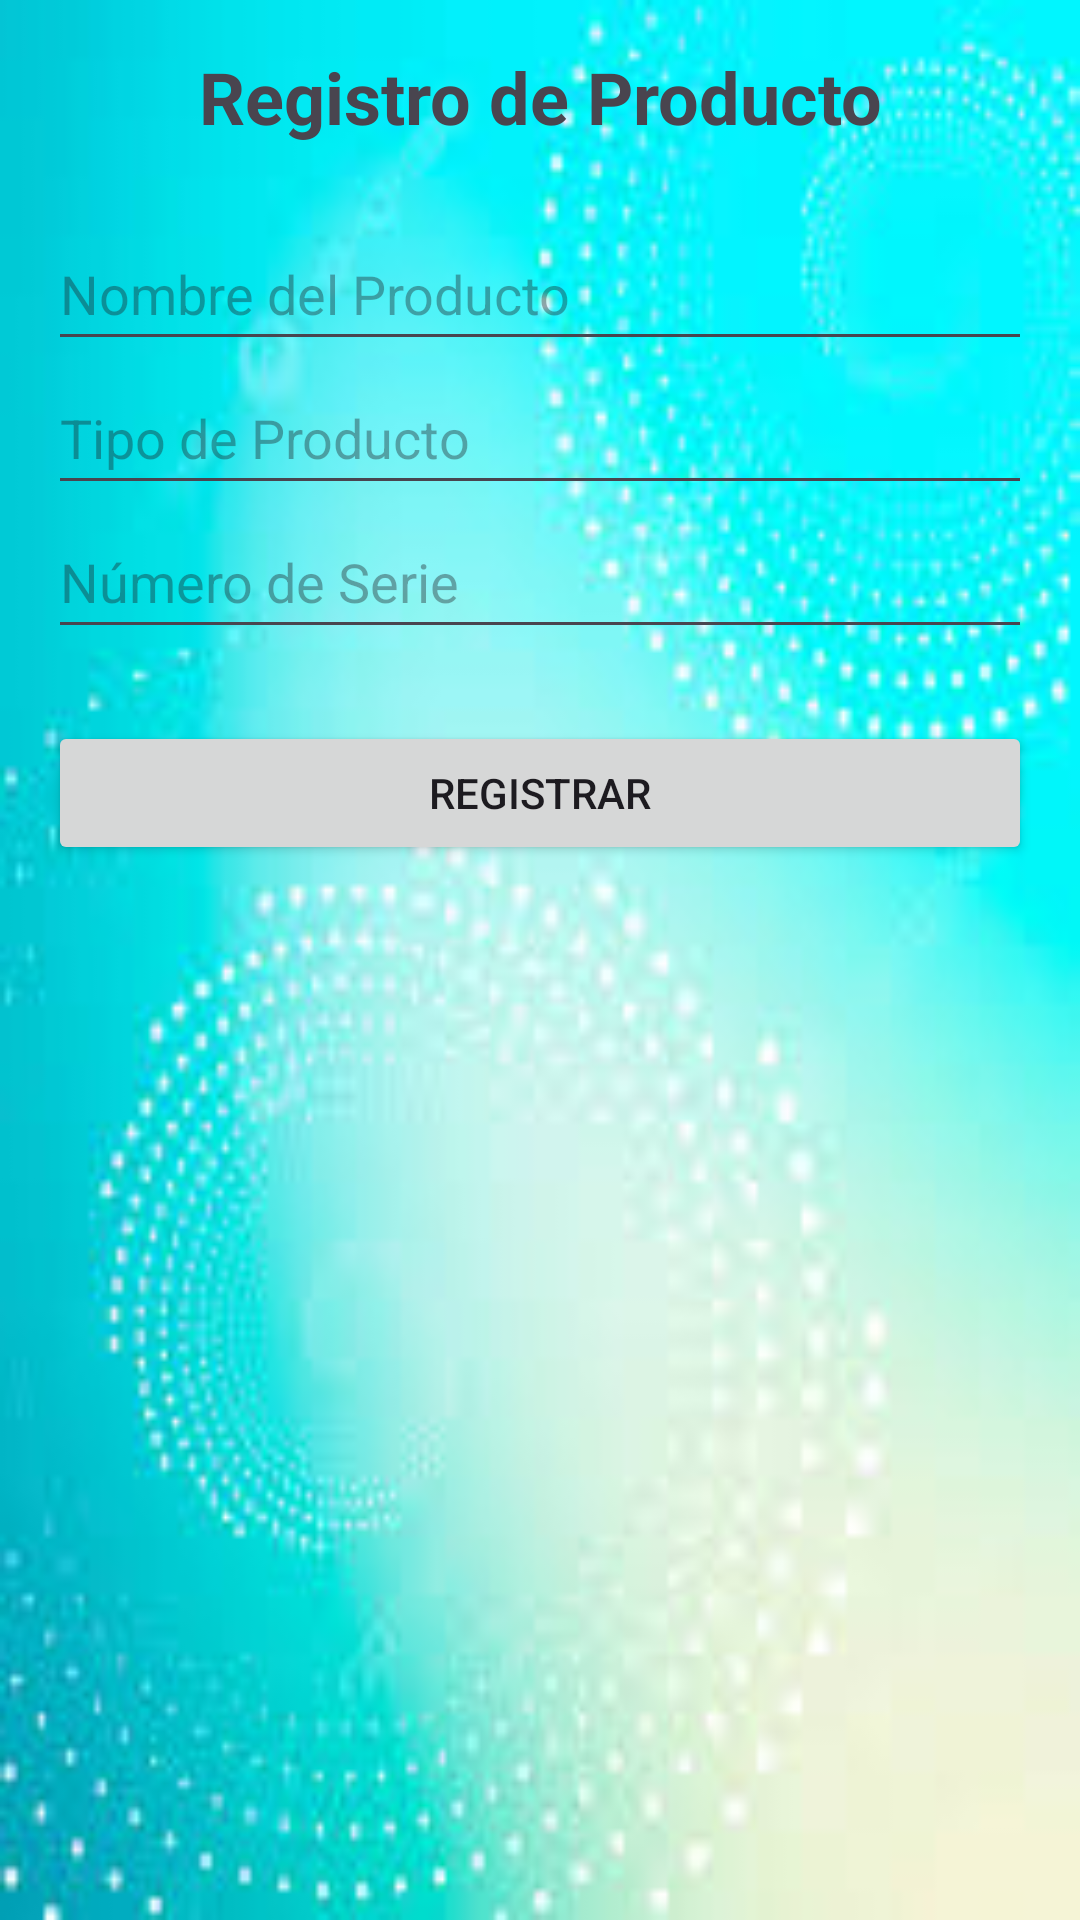

Here is an Android app screen rendered from its layout file. Give the layout XML and the strings, colors and styles it references.
<!-- AndroidManifest.xml: application theme Theme.AppSanLuisgonzaga -->
<!-- res/layout/registro.xml -->
<?xml version="1.0" encoding="utf-8"?>
<ScrollView xmlns:android="http://schemas.android.com/apk/res/android"
    android:layout_width="match_parent"
    android:background="@drawable/azull"
    android:layout_height="match_parent">

    <LinearLayout
        android:layout_width="match_parent"
        android:layout_height="wrap_content"
        android:orientation="vertical"
        android:padding="16dp">

        
        <TextView
            android:layout_width="match_parent"
            android:layout_height="wrap_content"
            android:text="Registro de Producto"
            android:textSize="24sp"
            android:textStyle="bold"
            android:gravity="center"
            android:paddingBottom="24dp" />

        
        <EditText
            android:id="@+id/etNombre"
            android:layout_width="match_parent"
            android:layout_height="wrap_content"
            android:hint="Nombre del Producto"
            android:inputType="textPersonName"
            android:minHeight="48dp" />

        
        <EditText
            android:id="@+id/tvTipoProducto"
            android:layout_width="match_parent"
            android:layout_height="wrap_content"
            android:hint="Tipo de Producto"
            android:inputType="textPersonName"
            android:minHeight="48dp" />

        
        <EditText
            android:id="@+id/etNumeroSerie"
            android:layout_width="match_parent"
            android:layout_height="wrap_content"
            android:hint="Número de Serie"
            android:inputType="text"
            android:minHeight="48dp" />

        
        <Button
            android:id="@+id/btnRegistrar"
            android:layout_width="match_parent"
            android:layout_height="wrap_content"
            android:text="Registrar"
            android:layout_marginTop="24dp" />

    </LinearLayout>
</ScrollView>
<!-- resources referenced by this layout -->
<resources>
  <!-- drawable azull: jpg bitmap (drawable, 9304 bytes) -->
  <style name="Theme.AppSanLuisgonzaga" parent="Base.Theme.AppSanLuisgonzaga" />
  <style name="Base.Theme.AppSanLuisgonzaga" parent="Theme.Material3.DayNight.NoActionBar">
          
          
      </style>
</resources>
